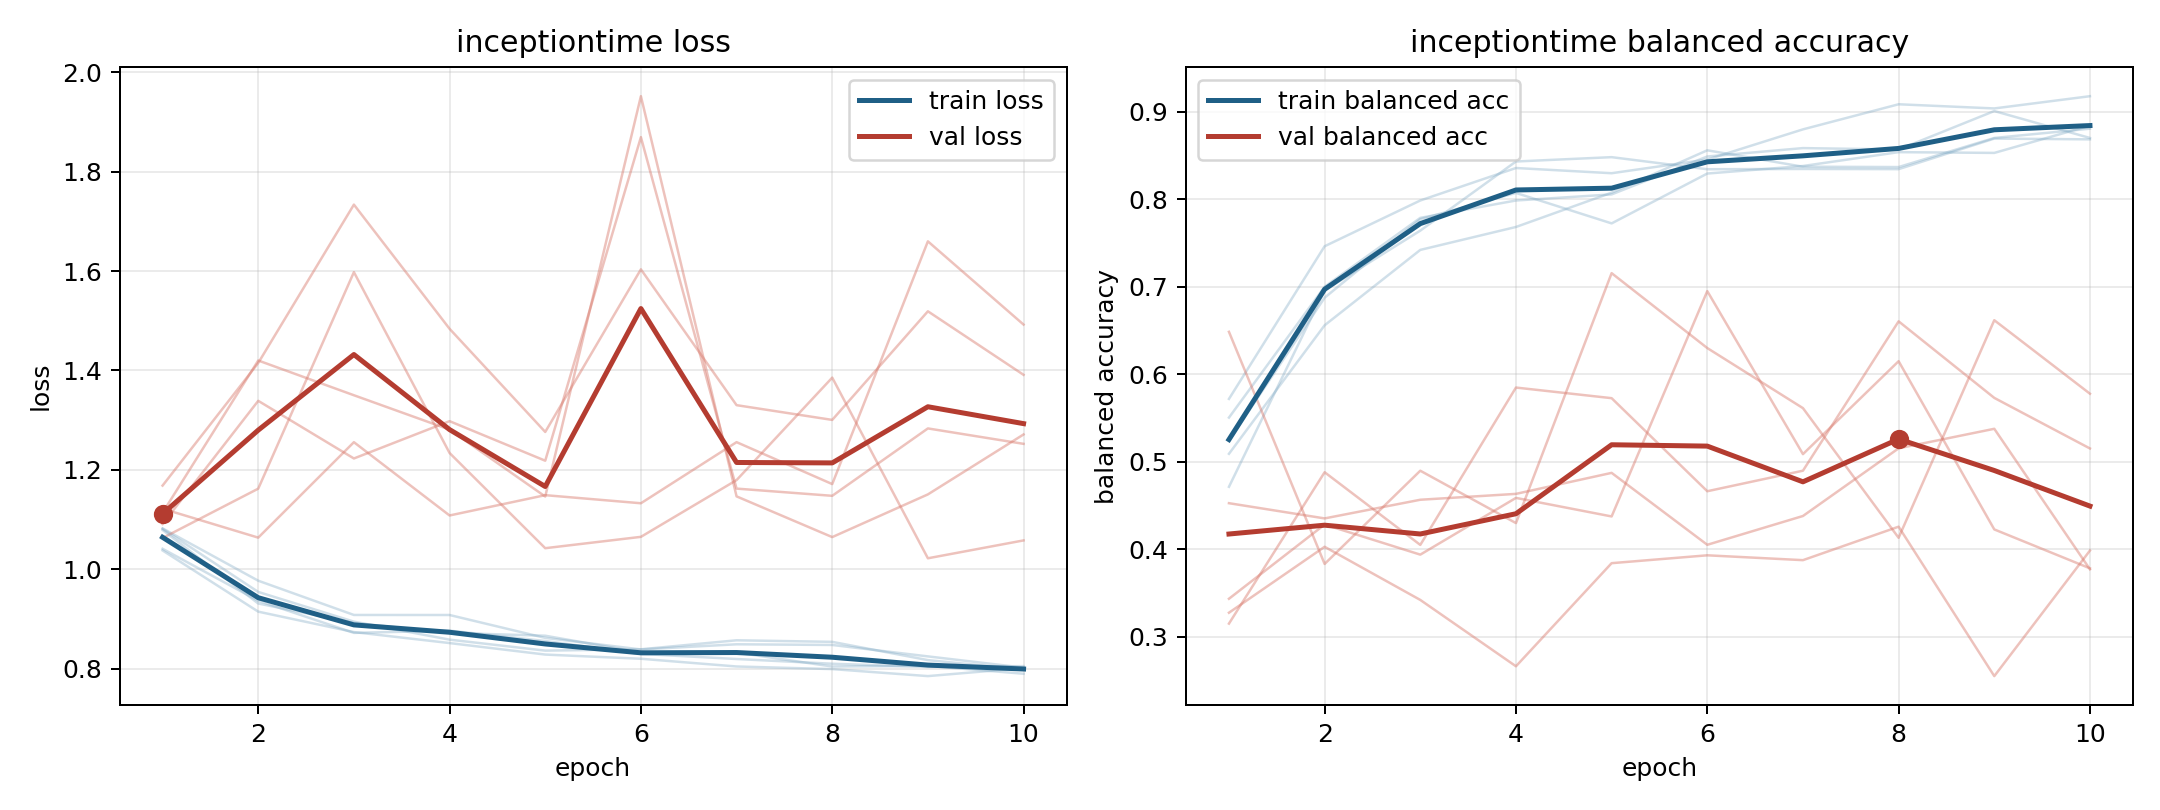

The file beside this chart, header and first rows:
model, fold, epoch, train_loss, train_balanced_accuracy, val_loss, val_balanced_accuracy
inceptiontime, 1, 1, 1.038, 0.5719, 1.168, 0.3277
inceptiontime, 1, 2, 0.915, 0.7463, 1.415, 0.403
inceptiontime, 1, 3, 0.8739, 0.7986, 1.733, 0.3423
inceptiontime, 1, 4, 0.8518, 0.8357, 1.484, 0.2665
inceptiontime, 1, 5, 0.8287, 0.8298, 1.276, 0.3843
inceptiontime, 1, 6, 0.8202, 0.8454, 1.603, 0.3933
inceptiontime, 1, 7, 0.8047, 0.8799, 1.33, 0.3877
inceptiontime, 1, 8, 0.7995, 0.9085, 1.301, 0.426
inceptiontime, 1, 9, 0.7854, 0.9038, 1.519, 0.2553
inceptiontime, 1, 10, 0.8015, 0.9178, 1.391, 0.3987
inceptiontime, 2, 1, 1.041, 0.5506, 1.091, 0.3152
inceptiontime, 2, 2, 0.9369, 0.7001, 1.339, 0.4882
inceptiontime, 2, 3, 0.8723, 0.7788, 1.223, 0.4051
inceptiontime, 2, 4, 0.8768, 0.7986, 1.298, 0.5849
inceptiontime, 2, 5, 0.856, 0.8056, 1.219, 0.5728
inceptiontime, 2, 6, 0.83, 0.8489, 1.869, 0.4665
inceptiontime, 2, 7, 0.8197, 0.8585, 1.162, 0.4899
inceptiontime, 2, 8, 0.8102, 0.8568, 1.148, 0.6606
inceptiontime, 2, 9, 0.8038, 0.9008, 1.283, 0.5731
inceptiontime, 2, 10, 0.8054, 0.87, 1.252, 0.5153
inceptiontime, 3, 1, 1.082, 0.4715, 1.114, 0.4528
inceptiontime, 3, 2, 0.9546, 0.6959, 1.42, 0.4354
inceptiontime, 3, 3, 0.8949, 0.7642, 1.35, 0.4567
inceptiontime, 3, 4, 0.8587, 0.8432, 1.281, 0.4635
inceptiontime, 3, 5, 0.8366, 0.8481, 1.146, 0.4874
inceptiontime, 3, 6, 0.8393, 0.8343, 1.952, 0.4053
inceptiontime, 3, 7, 0.8574, 0.8346, 1.147, 0.4382
inceptiontime, 3, 8, 0.8542, 0.8344, 1.065, 0.5155
inceptiontime, 3, 9, 0.8175, 0.8693, 1.151, 0.5378
inceptiontime, 3, 10, 0.7987, 0.8685, 1.271, 0.3772
inceptiontime, 4, 1, 1.082, 0.5092, 1.063, 0.6486
inceptiontime, 4, 2, 0.9772, 0.6561, 1.162, 0.3834
inceptiontime, 4, 3, 0.9083, 0.7422, 1.598, 0.4899
inceptiontime, 4, 4, 0.9082, 0.7684, 1.234, 0.4301
inceptiontime, 4, 5, 0.8622, 0.8075, 1.043, 0.7156
inceptiontime, 4, 6, 0.839, 0.856, 1.065, 0.63
inceptiontime, 4, 7, 0.8494, 0.8372, 1.18, 0.5614
inceptiontime, 4, 8, 0.848, 0.8368, 1.386, 0.4133
inceptiontime, 4, 9, 0.825, 0.87, 1.022, 0.6618
inceptiontime, 4, 10, 0.8024, 0.8807, 1.058, 0.5779
inceptiontime, 5, 1, 1.079, 0.5242, 1.122, 0.3436
inceptiontime, 5, 2, 0.9314, 0.6875, 1.064, 0.4284
inceptiontime, 5, 3, 0.8923, 0.7773, 1.256, 0.394
inceptiontime, 5, 4, 0.8722, 0.8073, 1.108, 0.4588
inceptiontime, 5, 5, 0.8666, 0.7724, 1.149, 0.4377
inceptiontime, 5, 6, 0.8326, 0.8294, 1.133, 0.6951
inceptiontime, 5, 7, 0.8327, 0.838, 1.256, 0.5088
inceptiontime, 5, 8, 0.8046, 0.8538, 1.172, 0.615
inceptiontime, 5, 9, 0.806, 0.853, 1.66, 0.4228
inceptiontime, 5, 10, 0.7901, 0.8841, 1.492, 0.3784
